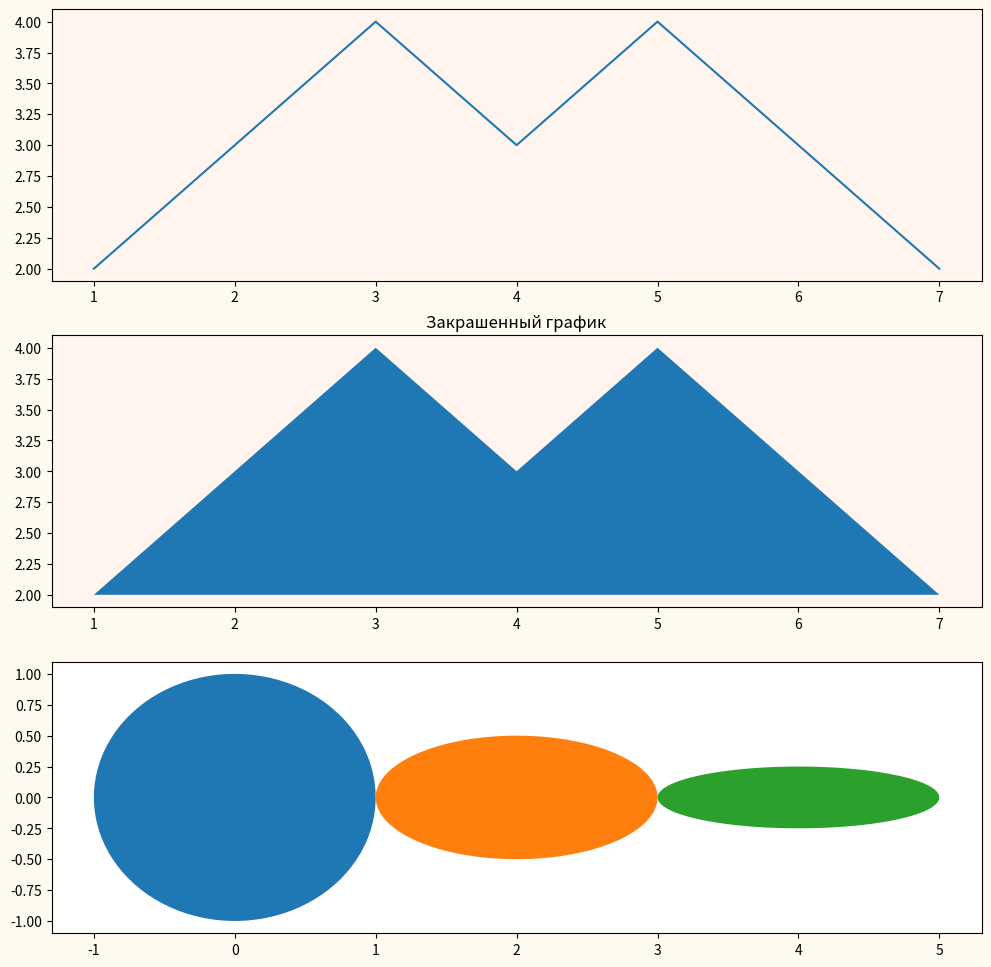

This chart was generated by the following Python code:
import matplotlib.pyplot as plt
import numpy as np

# fill - закрашенный многоугольник.

x = [1, 3, 4, 5, 7]
y = [2, 4, 3, 4, 2]

fig, ax = plt.subplots(3, 1, figsize=(16, 16))

ax[0].plot(x, y)

ax[1].fill(x, y)

# fill может отображать несколько наборов данных.
t = np.linspace(0, 2 * np.pi, 100)
z = np.sin(t)
a = np.cos(t)
b = np.cos(t) / 2
c = np.cos(t) / 4
ax[2].fill(z, a, z + 2, b, z + 4, c)

ax[0].set(facecolor='seashell')
ax[1].set(title='Закрашенный график', facecolor='seashell')
fig.set(facecolor='floralwhite', figwidth=12, figheight=12)

plt.show()
